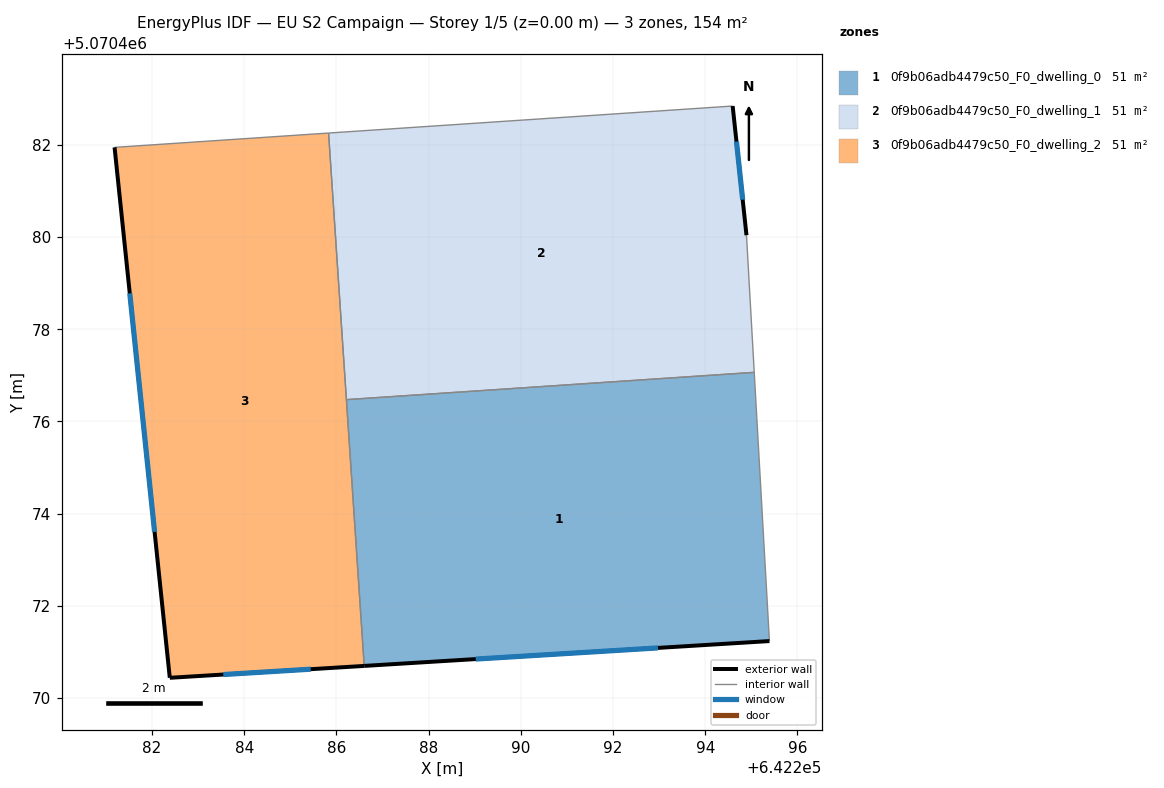
=== STOREY PLAN SPEC (per zone: floor XY polygon, exterior-wall plan segments, windows/doors) ===
zone 1: 0f9b06adb4479c50_F0_dwelling_0  (51.4 m²)
  floor: (642295.06, 5070477.07) (642295.39, 5070471.24) (642286.60, 5070470.70) (642286.22, 5070476.47)
  exterior wall: (642286.60, 5070470.70) – (642295.39, 5070471.24)  [8.8 m]
    window: (642289.02, 5070470.85) – (642292.97, 5070471.09)  [5.3 m²]
  interior walls: 3
zone 2: 0f9b06adb4479c50_F0_dwelling_1  (51.4 m²)
  floor: (642294.60, 5070482.84) (642294.90, 5070480.04) (642295.06, 5070477.07) (642286.22, 5070476.47) (642285.83, 5070482.26)
  exterior wall: (642294.90, 5070480.04) – (642294.60, 5070482.84)  [2.8 m]
    window: (642294.81, 5070480.81) – (642294.68, 5070482.07)  [1.7 m²]
  interior walls: 4
zone 3: 0f9b06adb4479c50_F0_dwelling_2  (51.4 m²)
  floor: (642285.83, 5070482.26) (642286.60, 5070470.70) (642282.38, 5070470.44) (642281.19, 5070481.95)
  exterior wall: (642282.38, 5070470.44) – (642286.60, 5070470.70)  [4.2 m]
    window: (642283.54, 5070470.51) – (642285.44, 5070470.63)  [2.6 m²]
  exterior wall: (642281.19, 5070481.95) – (642282.38, 5070470.44)  [11.6 m]
    window: (642281.52, 5070478.78) – (642282.05, 5070473.61)  [7.0 m²]
  interior walls: 3

=== DERIVED (storey summary) ===
Building: EU S2 Campaign
Storey: 1 of 5  (floor level z = 0.00 m)
Storey gross floor area: 154.2 m²
Zones on this storey: 3
  - 0f9b06adb4479c50_F0_dwelling_0: floor 51.4 m²; exterior wall 8.8 m (26.4 m²); 1 window(s) 5.3 m²; WWR 20.2%
  - 0f9b06adb4479c50_F0_dwelling_1: floor 51.4 m²; exterior wall 2.8 m (8.5 m²); 1 window(s) 1.7 m²; WWR 20.2%
  - 0f9b06adb4479c50_F0_dwelling_2: floor 51.4 m²; exterior wall 15.8 m (47.4 m²); 2 window(s) 9.6 m²; WWR 20.2%
Zone adjacency (shared interzone walls):
  - 0f9b06adb4479c50_F0_dwelling_0 ↔ 0f9b06adb4479c50_F0_dwelling_1
  - 0f9b06adb4479c50_F0_dwelling_0 ↔ 0f9b06adb4479c50_F0_dwelling_2
  - 0f9b06adb4479c50_F0_dwelling_1 ↔ 0f9b06adb4479c50_F0_dwelling_2